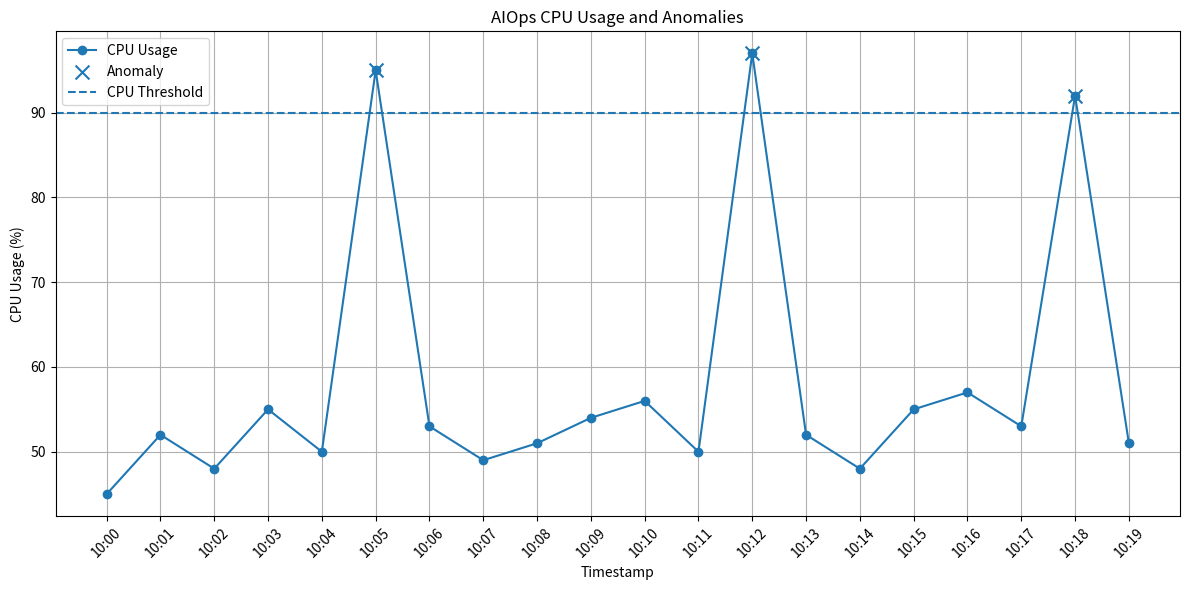

The matplotlib source for this figure:
import pandas as pd
import matplotlib.pyplot as plt

# ------------------------------------------------
# 1. Create sample server log dataset
# ------------------------------------------------

data = {
    "Timestamp": [
        "10:00", "10:01", "10:02", "10:03", "10:04",
        "10:05", "10:06", "10:07", "10:08", "10:09",
        "10:10", "10:11", "10:12", "10:13", "10:14",
        "10:15", "10:16", "10:17", "10:18", "10:19"
    ],

    "CPU": [
        45, 52, 48, 55, 50,
        95, 53, 49, 51, 54,
        56, 50, 97, 52, 48,
        55, 57, 53, 92, 51
    ],

    "Memory": [
        60, 62, 61, 63, 60,
        64, 62, 61, 63, 65,
        64, 62, 66, 63, 61,
        62, 64, 63, 65, 62
    ],

    "Response_Time": [
        120, 130, 125, 135, 128,
        150, 132, 125, 130, 128,
        135, 130, 160, 132, 125,
        128, 135, 130, 155, 128
    ]
}

df = pd.DataFrame(data)

# ------------------------------------------------
# 2. Basic statistics
# ------------------------------------------------

print("========== AIOps Log Anomaly Detection ==========")

print("\nTotal records:", len(df))

print("\nBasic Statistics:")
print(df[["CPU", "Memory", "Response_Time"]].describe())

# ------------------------------------------------
# 3. Threshold-based anomaly detection
# ------------------------------------------------

# CPU threshold
CPU_THRESHOLD = 90

# Memory threshold
MEMORY_THRESHOLD = 90

# Response time threshold
RESPONSE_THRESHOLD = 200

# Detect anomaly if ANY metric crosses its threshold
df["Anomaly"] = (
    (df["CPU"] > CPU_THRESHOLD) |
    (df["Memory"] > MEMORY_THRESHOLD) |
    (df["Response_Time"] > RESPONSE_THRESHOLD)
)

# ------------------------------------------------
# 4. Print anomalous records
# ------------------------------------------------

anomalies = df[df["Anomaly"]]

print("\nAnomalies detected:", len(anomalies))

print("\nAnomalous Records:")
print(
    anomalies[
        ["Timestamp", "CPU", "Memory", "Response_Time"]
    ].to_string(index=False)
)

print("\nTimestamp    CPU       Status")

for _, row in anomalies.iterrows():
    print(
        f"{row['Timestamp']}       "
        f"{row['CPU']}%       "
        f"ANOMALY"
    )

# ------------------------------------------------
# 5. Display graph
# ------------------------------------------------

plt.figure(figsize=(12, 6))

# Normal CPU values
normal = df[~df["Anomaly"]]
anomaly = df[df["Anomaly"]]

plt.plot(
    df["Timestamp"],
    df["CPU"],
    marker="o",
    label="CPU Usage"
)

# Highlight anomalies
plt.scatter(
    anomaly["Timestamp"],
    anomaly["CPU"],
    marker="x",
    s=100,
    label="Anomaly"
)

# Threshold line
plt.axhline(
    y=CPU_THRESHOLD,
    linestyle="--",
    label="CPU Threshold"
)

plt.xlabel("Timestamp")
plt.ylabel("CPU Usage (%)")
plt.title("AIOps CPU Usage and Anomalies")

plt.xticks(rotation=45)

plt.legend()
plt.grid(True)

plt.tight_layout()

plt.show()
